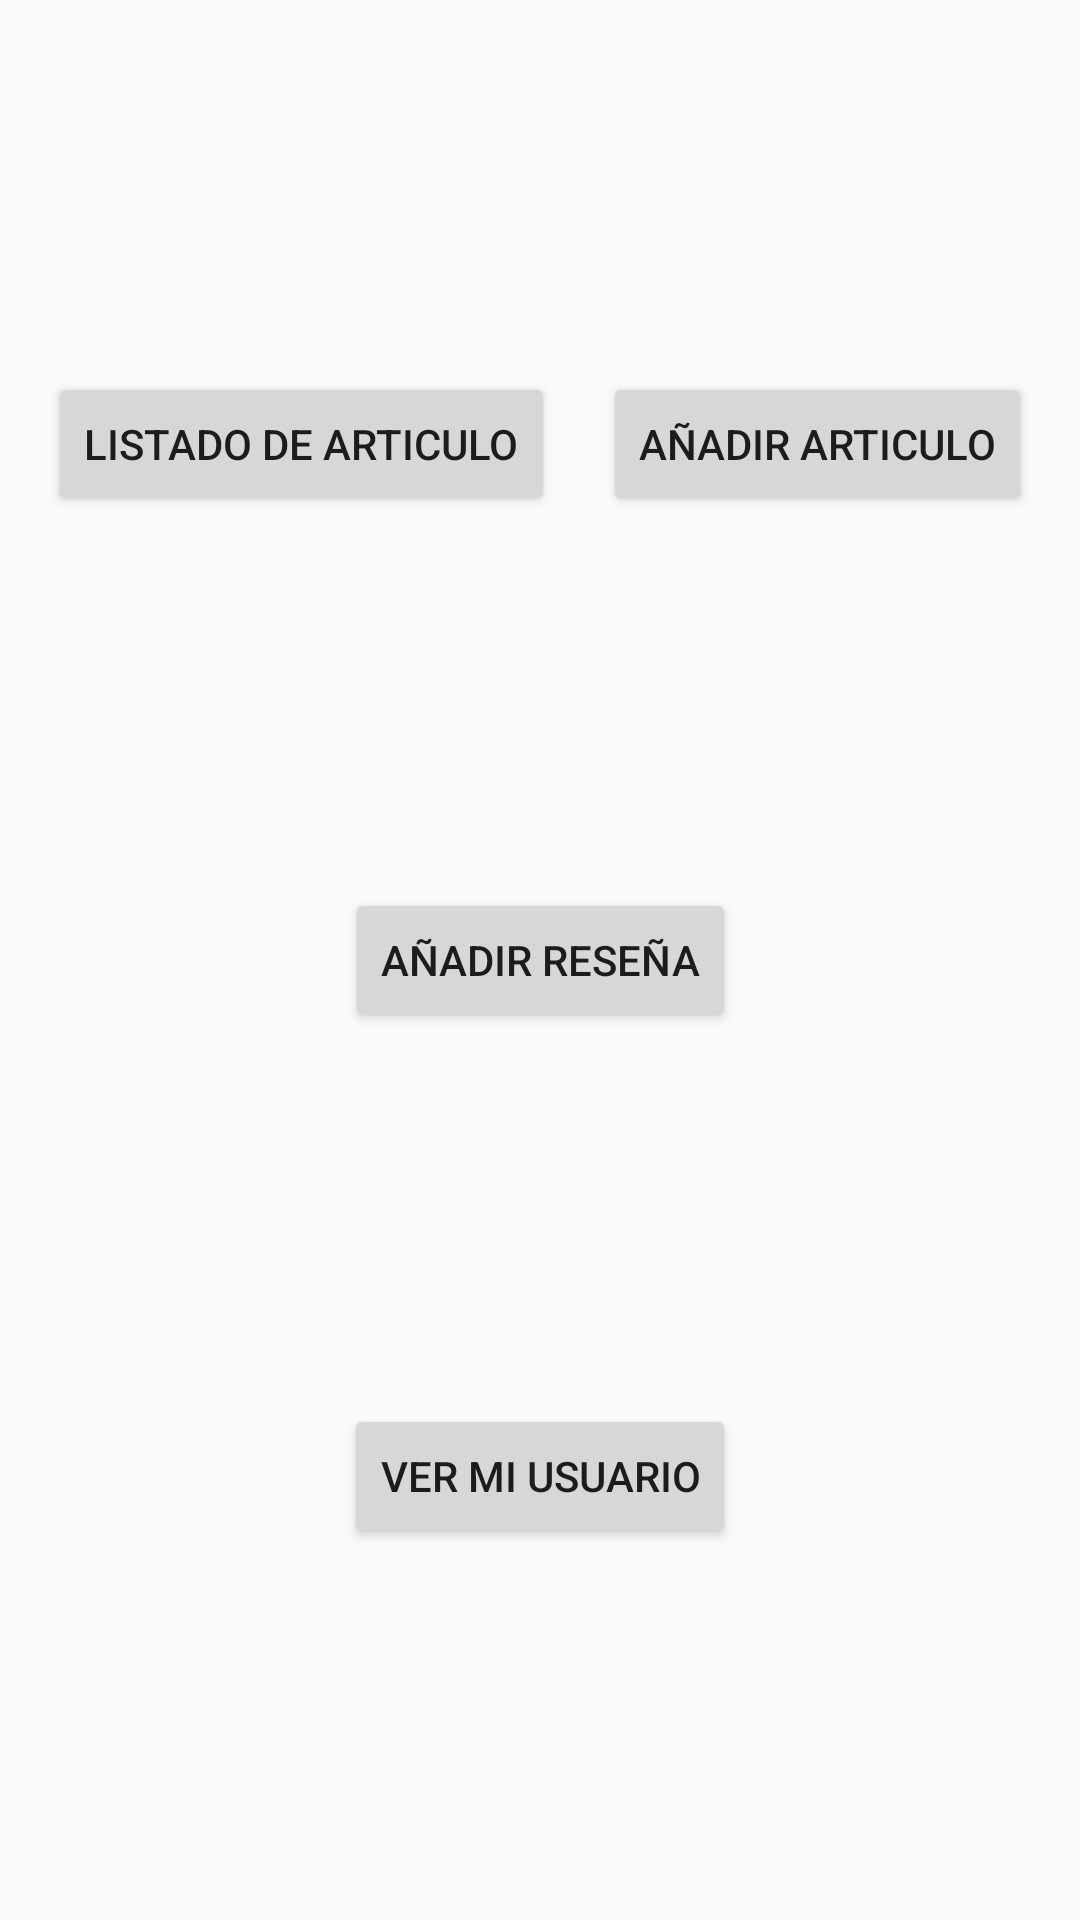

Write the Android layout XML for this screen, with the resource values it uses.
<!-- AndroidManifest.xml: application theme AppTheme -->
<!-- res/layout/fragment_dash_board.xml -->
<?xml version="1.0" encoding="utf-8"?>
<androidx.constraintlayout.widget.ConstraintLayout xmlns:android="http://schemas.android.com/apk/res/android"
    xmlns:app="http://schemas.android.com/apk/res-auto"
    xmlns:tools="http://schemas.android.com/tools"
    android:layout_width="match_parent"
    android:layout_height="match_parent">

    <Button
        android:id="@+id/bttAddArticle"
        android:layout_width="wrap_content"
        android:layout_height="wrap_content"
        android:text="@string/bttAddArticle"
        app:layout_constraintBottom_toTopOf="@+id/bttAddReview"
        app:layout_constraintEnd_toEndOf="parent"
        app:layout_constraintHorizontal_bias="0.5"
        app:layout_constraintStart_toEndOf="@+id/bttListArticle"
        app:layout_constraintTop_toTopOf="parent"
        app:layout_constraintVertical_chainStyle="spread" />

    <Button
        android:id="@+id/bttAddReview"
        android:layout_width="wrap_content"
        android:layout_height="wrap_content"
        android:text="@string/bttAddReview"
        app:layout_constraintBottom_toTopOf="@+id/bttViewUser"
        app:layout_constraintEnd_toEndOf="parent"
        app:layout_constraintHorizontal_bias="0.5"
        app:layout_constraintStart_toStartOf="parent"
        app:layout_constraintTop_toBottomOf="@+id/bttAddArticle" />

    <Button
        android:id="@+id/bttViewUser"
        android:layout_width="wrap_content"
        android:layout_height="wrap_content"
        android:text="@string/bttViewUser"
        app:layout_constraintBottom_toBottomOf="parent"
        app:layout_constraintEnd_toEndOf="parent"
        app:layout_constraintStart_toStartOf="parent"
        app:layout_constraintTop_toBottomOf="@+id/bttAddReview" />

    <Button
        android:id="@+id/bttListArticle"
        android:layout_width="wrap_content"
        android:layout_height="wrap_content"
        android:text="@string/bttListArticho"
        app:layout_constraintEnd_toStartOf="@+id/bttAddArticle"
        app:layout_constraintHorizontal_bias="0.5"
        app:layout_constraintStart_toStartOf="parent"
        app:layout_constraintTop_toTopOf="@+id/bttAddArticle" />


</androidx.constraintlayout.widget.ConstraintLayout>
<!-- resources referenced by this layout -->
<resources>
  <string name="bttAddArticle">añadir articulo</string>
  <string name="bttAddReview">añadir reseña</string>
  <string name="bttListArticho">listado de articulo</string>
  <string name="bttViewUser">Ver mi usuario</string>
  <style name="AppTheme" parent="Theme.AppCompat.Light.DarkActionBar">
          
          <item name="colorPrimary">@color/colorPrimary</item>
          <item name="colorPrimaryDark">@color/colorPrimaryDark</item>
          <item name="colorAccent">@color/colorAccent</item>
          <item name="titleTextColor">@android:color/black</item>
      </style>
  <color name="colorPrimary">#DCDCDC</color>
  <color name="colorPrimaryDark">#000000</color>
  <color name="colorAccent">#358880</color>
</resources>
